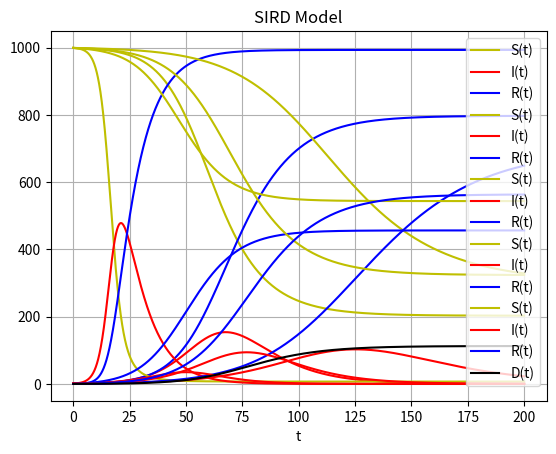

Write Python code to recreate this figure.
#For Python 3
#System of Ordinary Differential Equations: SIR epidemiology model

import numpy as np
import scipy.integrate
import matplotlib.pyplot as plt

"""
The system of ODEs that we will solve is (SIR model):
    S'(t) = -b*S(t)*I(t)/N
    I'(t) = b*S(t)*I(t)/N - g*I(t)
    R'(t) = g*I(t)
    Constants: b, N, g
Initial Conditions:
    S(0) = 999
    I(0) = 1
    R(0) = 0
Interval:
    0 <= t <= 200
"""

def SIR(y,t,b,N,g):
    S, I, R = y
    #S = number of susceptible
    #I = number of infections
    #R = number of recovered or deceased
    #N is the total population, b is the average number of contacts per person per time
    #g is transition (recovery) rate
    #https://en.wikipedia.org/wiki/Compartmental_models_in_epidemiology#The_SIR_model
    
    dydt = [-1*b*S*I/N,
            b*S*I/N - g*I,
            g*I]
    return dydt

def SIRD(y,t,b,N,g,m):
    S, I, R, D = y
    #S = number of susceptible
    #I = number of infections
    #R = number of recovered
    #D = number of deaths
    #N is the total population, b is the average number of contacts per person per time
    #g is recovery rate, m is the mortality rate
    #https://en.wikipedia.org/wiki/Compartmental_models_in_epidemiology#The_SIRD_model
    
    dydt = [-1*b*S*I/N,
            b*S*I/N - g*I - m*I,
            g*I,
            m*I]
    return dydt

def solve_SIRmodel(b,N,g,ti,tf,y0_SIR,solve_SIR=True,m=0,y0_SIRD=[]):
    """
    INPUT:
    b, N, g, ti, tf, y0_SIRD        #see SIR function
    OPTIONAL INPUT:
    ::boolean:: solve_SIR           #whether or not to solve SIR, default True; if False, solve for SIRD system
    m, y0_SIRD                      #see SIRD function
    """
    t = np.linspace(ti, tf, 5000)
    if solve_SIR == True:
        #https://docs.scipy.org/doc/scipy/reference/generated/scipy.integrate.odeint.html
        #SIR model:
        sol_SIR = scipy.integrate.odeint(SIR, y0_SIR, t, args=(b, N, g))
        plt.title('SIR Model')
        plt.plot(t, sol_SIR[:,0], 'y', label='S(t)')
        plt.plot(t, sol_SIR[:,1], 'r', label='I(t)')
        plt.plot(t, sol_SIR[:,2], 'b', label='R(t)')
        plt.legend(loc='best')
        plt.xlabel('t')
        plt.grid()
        plt.show()
    else:
        #SIRD model (includes death rate):
        sol_SIRD = sol_SIR = scipy.integrate.odeint(SIRD, y0_SIRD, t, args=(b, N, g, m))
        plt.title('SIRD Model')
        plt.plot(t, sol_SIRD[:,0], 'y', label='S(t)')
        plt.plot(t, sol_SIRD[:,1], 'r', label='I(t)')
        plt.plot(t, sol_SIRD[:,2], 'b', label='R(t)')
        plt.plot(t, sol_SIRD[:,3], 'black', label='D(t)')
        plt.legend(loc='best')
        plt.xlabel('t')
        plt.grid()
        plt.show()

def main():
    b = 0.2
    N = 1000
    g = 0.1 
    
    y0_SIR = [999,1,0] #Initial Conditions for SIR model
    
    m = 0.02
    y0_SIRD = [999,1,0,0] #Initial Conditions for SIRD model
    
    #set of b and g values to plot
    b_set = [0.2,0.5,0.12,0.4]
    g_set = [0.1,0.1,0.07,0.3]
    try:
        assert(len(b_set) == len(g_set)) #check if both lists are same length
    except AssertionError:
        print("ERROR: Lists not the same length")
        return False
    
    #Interval
    ti = 0
    tf = 200
    
    for i in range(0,len(b_set),1):
        solve_SIRmodel(b_set[i],N,g_set[i],ti,tf,y0_SIR)

    solve_SIRmodel(b,N,g,ti,tf,y0_SIR,False,m,y0_SIRD)

if __name__ == "__main__":
    main()
